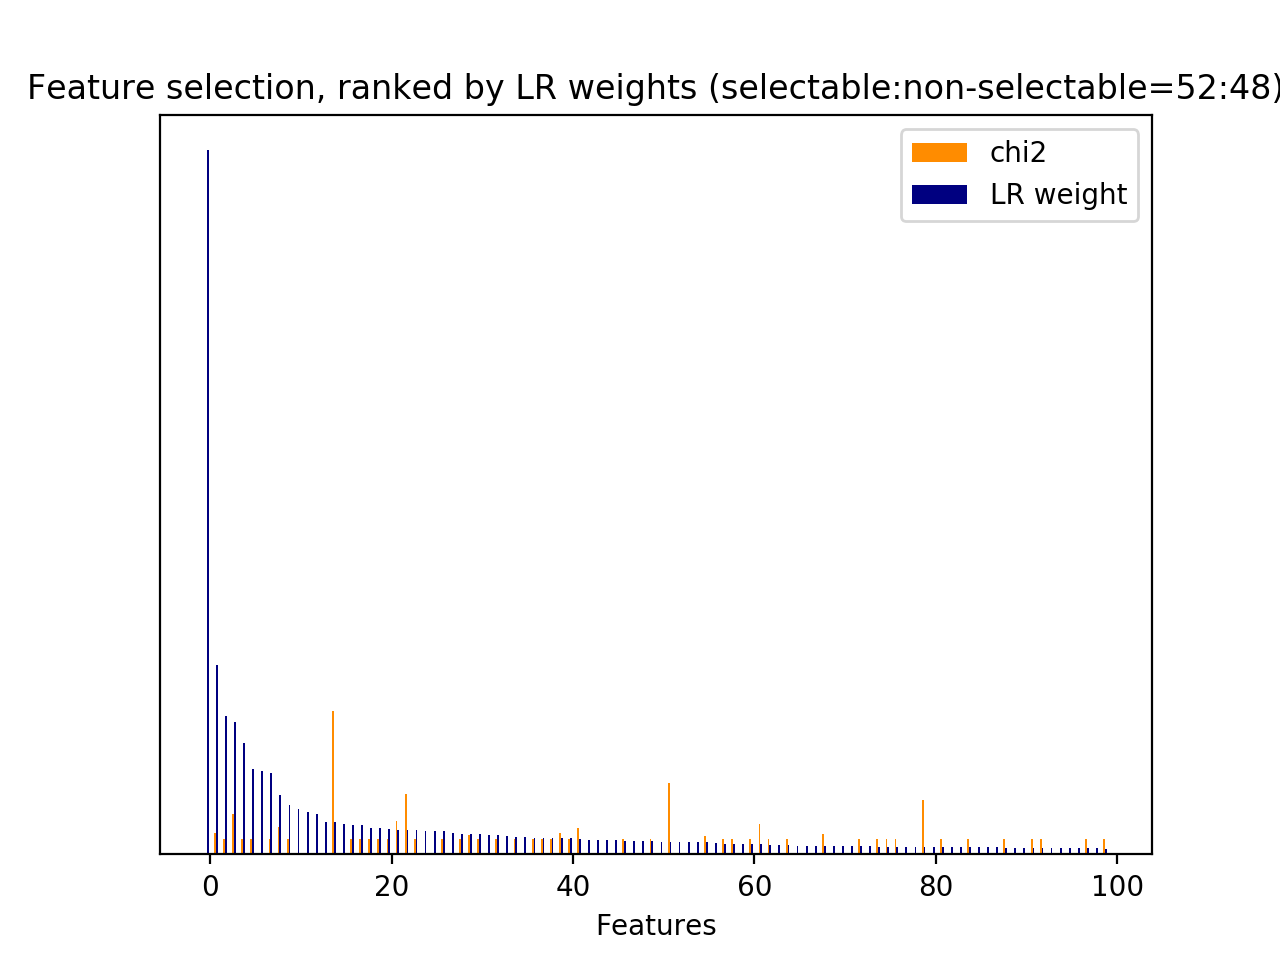

The table this chart was drawn from, first rows:
id, name, prefix, chi2, chi2_rank, clf_weight, clf_weight_rank
0, 1, b'1-utterance_length.current_user_uttera…, 50.39, 156, 0.0081, 104
20, 2.1, b'2.1-user_action_words.current_user_utt…, 63.91, 114, 0.0001, 459
21, 2.1, b'2.1-user_action_words.current_user_utt…, 92.99, 58, 0.0001, 430
36, 2.1, b'2.1-user_action_words.current_user_utt…, 88.18, 63, 0.0074, 108
40, 2.1, b'2.1-user_action_words.current_user_utt…, 59.73, 121, 0.0064, 112
44, 3, b'3-time_feature__end_of_session', 110.2, 41, 0.1876, 3
47, 3, b'3-time_feature__turns_from_start', 1856, 1, 0.0042, 152
48, 3, b'3-time_feature__turns_to_end', 1142, 2, 0.0043, 148
49, 1, b'1-utterance_length.next_system_utteran…, 392.8, 4, 0.0454, 14
50, 1, b'1-utterance_length.next_user_utterance…, 386.3, 5, 0.0059, 121
67, 2.1, b'2.1-user_action_words.next_user_uttera…, 109.6, 44, 0.0024, 212
73, 2.1, b'2.1-user_action_words.next_user_uttera…, 41.96, 405, 0.0048, 136
90, 2.1, b'2.1-user_action_words.next_user_uttera…, 81, 90, 0.0013, 261
122, 5, b'5-phrase_feature__noun_phrases__curren…, 41.96, 430, 0.0138, 62
550, 5, b'5-phrase_feature__noun_phrases__curren…, 55.98, 134, 0.0003, 378
709, 5, b'5-phrase_feature__noun_phrases__curren…, 47.88, 165, 0.0001, 441
830, 5, b'5-phrase_feature__noun_phrases__curren…, 41.96, 431, 0.0009, 285
831, 5, b'5-phrase_feature__noun_phrases__curren…, 41.96, 429, 0.0153, 58
842, 5, b'5-phrase_feature__noun_phrases__curren…, 41.96, 421, 0.0062, 117
843, 5, b'5-phrase_feature__noun_phrases__curren…, 41.96, 428, 0.0012, 271
862, 5, b'5-phrase_feature__noun_phrases__curren…, 41.96, 427, 0.0061, 120
863, 5, b'5-phrase_feature__noun_phrases__curren…, 41.96, 425, 0.0003, 372
864, 5, b'5-phrase_feature__noun_phrases__curren…, 41.96, 422, 0.0015, 250
927, 5, b'5-phrase_feature__noun_phrases__curren…, 41.96, 400, 0.0000, 550
930, 5, b'5-phrase_feature__noun_phrases__curren…, 41.96, 398, 0.0144, 60
994, 5, b'5-phrase_feature__noun_phrases__curren…, 47.77, 166, 0.0021, 219
1049, 5, b'5-phrase_feature__noun_phrases__curren…, 41.96, 359, 0.0034, 181
1073, 5, b'5-phrase_feature__noun_phrases__curren…, 41.96, 397, 0.0000, 537
1085, 5, b'5-phrase_feature__noun_phrases__curren…, 83.92, 73, 0.0013, 260
1090, 5, b'5-phrase_feature__noun_phrases__curren…, 41.96, 375, 0.0327, 26
1091, 5, b'5-phrase_feature__noun_phrases__curren…, 41.96, 374, 0.0234, 36
1126, 5, b'5-phrase_feature__noun_phrases__curren…, 41.96, 373, 0.0039, 164
1136, 5, b'5-phrase_feature__noun_phrases__curren…, 41.96, 372, 0.0007, 302
1137, 5, b'5-phrase_feature__noun_phrases__curren…, 41.96, 371, 0.0005, 333
1161, 5, b'5-phrase_feature__noun_phrases__curren…, 41.96, 370, 0.0027, 199
1168, 5, b'5-phrase_feature__noun_phrases__curren…, 41.96, 368, 0.0000, 617
1169, 5, b'5-phrase_feature__noun_phrases__curren…, 41.96, 361, 0.0228, 40
1227, 5, b'5-phrase_feature__noun_phrases__curren…, 41.96, 360, 0.0004, 347
1260, 5, b'5-phrase_feature__noun_phrases__curren…, 41.96, 377, 0.0002, 394
1486, 5, b'5-phrase_feature__noun_phrases__curren…, 41.96, 379, 0.0001, 457
1515, 5, b'5-phrase_feature__noun_phrases__curren…, 41.96, 394, 0.0000, 524
1596, 5, b'5-phrase_feature__noun_phrases__curren…, 41.96, 393, 0.0106, 76
1605, 5, b'5-phrase_feature__noun_phrases__curren…, 41.96, 391, 0.0013, 257
1623, 5, b'5-phrase_feature__noun_phrases__curren…, 41.96, 384, 0.0004, 344
1774, 5, b'5-phrase_feature__noun_phrases__curren…, 41.96, 383, 0.0019, 225
1775, 5, b'5-phrase_feature__noun_phrases__curren…, 41.96, 382, 0.0001, 436
1780, 5, b'5-phrase_feature__noun_phrases__curren…, 41.96, 495, 0.0000, 565
1890, 5, b'5-phrase_feature__noun_phrases__curren…, 47.69, 167, 0.0005, 330
1892, 5, b'5-phrase_feature__noun_phrases__curren…, 41.96, 491, 0.0000, 552
1912, 5, b'5-phrase_feature__noun_phrases__curren…, 41.96, 490, 0.0000, 582
1992, 5, b'5-phrase_feature__noun_phrases__curren…, 41.96, 489, 0.0000, 563
2005, 5, b'5-phrase_feature__noun_phrases__curren…, 110, 43, 0.0000, 577
2012, 5, b'5-phrase_feature__noun_phrases__curren…, 41.96, 498, 0.0000, 578
2013, 5, b'5-phrase_feature__noun_phrases__curren…, 41.96, 485, 0.0001, 470
2030, 5, b'5-phrase_feature__noun_phrases__curren…, 41.96, 484, 0.0007, 297
2127, 5, b'5-phrase_feature__noun_phrases__curren…, 41.96, 497, 0.0009, 287
2148, 5, b'5-phrase_feature__noun_phrases__curren…, 41.96, 499, 0.0000, 589
2186, 5, b'5-phrase_feature__noun_phrases__curren…, 46.48, 170, 0.0000, 538
2338, 5, b'5-phrase_feature__noun_phrases__curren…, 59.22, 122, 0.0000, 559
2351, 5, b'5-phrase_feature__noun_phrases__curren…, 41.96, 455, 0.0000, 566
... 614 more rows
